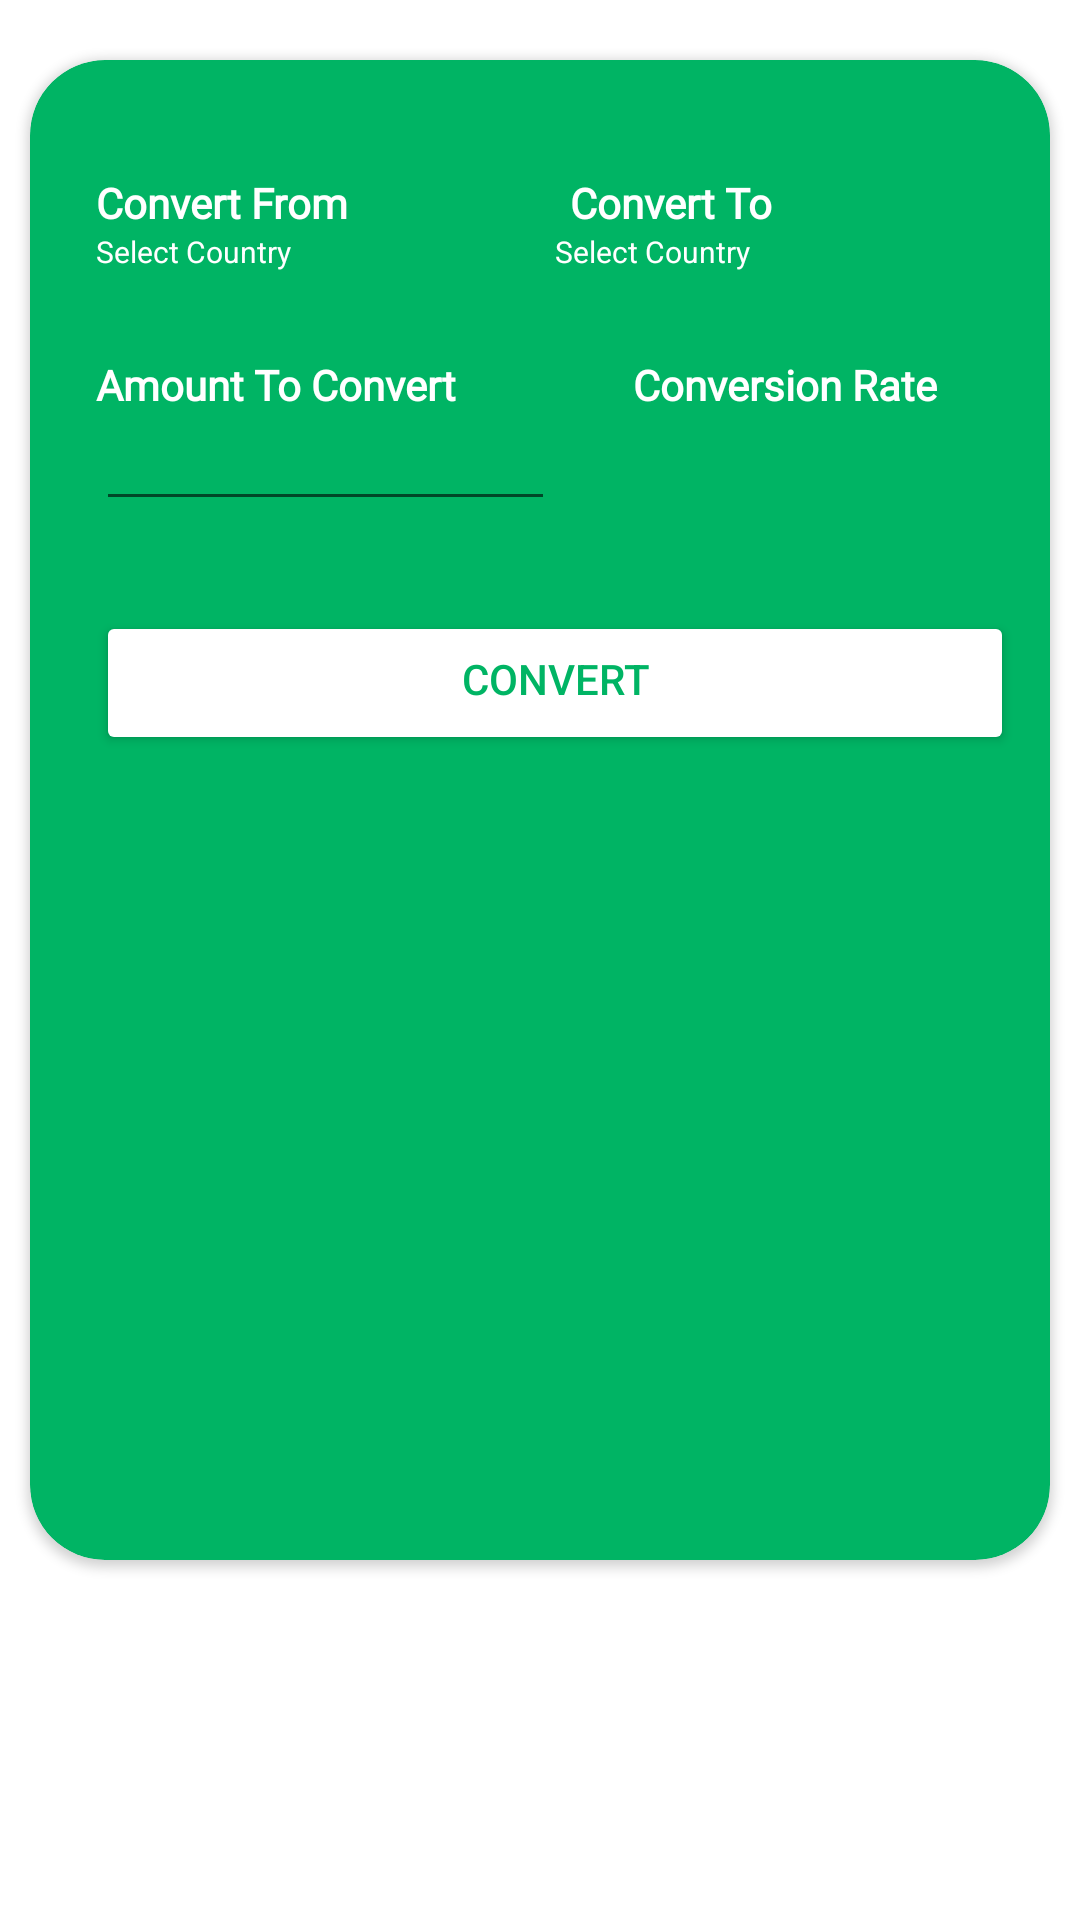

The Android layout XML behind this screen, and the referenced resources:
<!-- AndroidManifest.xml: application theme Theme.MonEy -->
<!-- res/layout/activity_exchange.xml -->
<?xml version="1.0" encoding="utf-8"?>
<RelativeLayout xmlns:android="http://schemas.android.com/apk/res/android"
    xmlns:app="http://schemas.android.com/apk/res-auto"
    xmlns:tools="http://schemas.android.com/tools"
    android:layout_width="match_parent"
    android:layout_height="match_parent"
    android:focusable="true"
    android:focusableInTouchMode="true"
    android:orientation="vertical"

    tools:context=".activities.ExchangeActivity">

    <androidx.cardview.widget.CardView
        android:id="@+id/card_view"
        android:layout_width="match_parent"
        android:layout_height="500dp"
        android:layout_marginStart="10dp"
        android:layout_marginTop="20dp"
        android:layout_marginEnd="10dp"
        android:clickable="true"
        android:focusable="true"
        app:cardBackgroundColor="@color/money_dark_green"
        app:cardCornerRadius="25dp">

        <LinearLayout
            android:id="@+id/maserLinerLayout"
            android:layout_width="match_parent"
            android:layout_height="wrap_content"
            android:layout_marginTop="8dp"
            android:orientation="vertical"
            android:padding="12dp"
            android:paddingBottom="10dp">

            <LinearLayout
                android:id="@+id/dropdown_menu_layout"
                android:layout_width="match_parent"
                android:layout_height="wrap_content"
                android:layout_marginTop="8dp"
                android:orientation="vertical"

                android:paddingTop="10dp"
                android:paddingBottom="10dp">

                <LinearLayout
                    android:id="@+id/layoutOne"
                    android:layout_width="match_parent"
                    android:layout_height="match_parent"
                    android:gravity="top|bottom|center_vertical|fill_vertical|center|fill"
                    android:orientation="horizontal">

                    <TextView
                        android:id="@+id/convertFromFile"
                        android:layout_width="0dp"
                        android:layout_height="wrap_content"
                        android:layout_marginStart="10dp"
                        android:layout_weight="1.0"
                        android:fontFamily="@font/roboto_mono"
                        android:text="Convert From"
                        android:textColor="@color/white"
                        android:textStyle="bold" />

                    <TextView
                        android:id="@+id/convertToTitle"
                        android:layout_width="0dp"
                        android:layout_height="wrap_content"
                        android:layout_marginStart="10dp"
                        android:layout_weight="1.0"
                        android:fontFamily="@font/roboto_mono"
                        android:text="Convert To"
                        android:textColor="@color/white"
                        android:textStyle="bold" />

                </LinearLayout>

                <LinearLayout
                    android:id="@+id/layoutTwo"
                    android:layout_width="match_parent"
                    android:layout_height="wrap_content">

                    <TextView
                        android:id="@+id/convert_from_dropdown_menu"
                        android:layout_width="0dp"
                        android:layout_height="wrap_content"
                        android:layout_marginStart="10dp"
                        android:layout_weight="1.0"
                        android:hint="Select Country"
                        android:text=""
                        android:textColor="@color/white"
                        android:textColorHint="@color/white"

                        android:textSize="10dp"
                        app:drawableEndCompat="@drawable/white_down_arrow" />

                    <TextView
                        android:id="@+id/convert_to_dropdown_menu"
                        android:layout_width="0dp"
                        android:layout_height="wrap_content"
                        android:layout_weight="1.0"
                        android:hint="Select Country"
                        android:text=""
                        android:textColor="@color/white"
                        android:textColorHint="@color/white"
                        android:textSize="10dp"
                        app:drawableEndCompat="@drawable/white_down_arrow" />


                </LinearLayout>
            </LinearLayout>

            <LinearLayout
                android:id="@+id/linearLayout3"
                android:layout_width="match_parent"
                android:layout_height="match_parent"
                android:layout_marginTop="8dp"
                android:orientation="vertical"
                android:paddingTop="10dp"
                android:paddingBottom="10dp">

                <LinearLayout
                    android:id="@+id/linearLayout01"
                    android:layout_width="match_parent"
                    android:layout_height="match_parent"
                    android:layout_gravity="top|bottom|center_vertical|fill_vertical|center|fill"
                    android:orientation="horizontal">

                    <TextView
                        android:id="@+id/amountToConvertValueText"
                        android:layout_width="0dp"
                        android:layout_height="wrap_content"
                        android:layout_marginStart="10dp"
                        android:layout_weight="1.0"
                        android:text="Amount To Convert"
                        android:textStyle="bold"
                        android:fontFamily="@font/roboto_mono"
                        android:textColor="@color/white" />

                    <TextView
                        android:id="@+id/conversionRateResultText"
                        android:layout_width="0dp"
                        android:layout_height="wrap_content"
                        android:layout_weight="1.0"
                        android:gravity="center"
                        android:textStyle="bold"
                        android:fontFamily="@font/roboto_mono"
                        android:text="Conversion Rate"
                        android:textColor="@color/white"/>
                </LinearLayout>

                <LinearLayout
                    android:id="@+id/linearLayout4"
                    android:layout_width="match_parent"
                    android:layout_height="wrap_content"
                    android:orientation="horizontal">

                    <EditText
                        android:id="@+id/amountToConvertValueEditText"
                        android:layout_width="0dp"
                        android:layout_height="wrap_content"
                        android:layout_marginStart="10dp"
                        android:layout_weight="1.0"
                        android:inputType="number"
                        android:maxLines="1"
                        android:singleLine="true"
                        android:textColor="@color/white"
                        android:textSize="14sp"/>
                <TextView
                    android:id="@+id/conversionRateText"
                    android:layout_width="0dp"
                    android:layout_height="wrap_content"
                    android:layout_weight="1.0"
                    android:gravity="center"
                    android:textColor="@color/white"
                    android:textSize="18sp"/>

            </LinearLayout>


        </LinearLayout>
        <RelativeLayout
    android:layout_width="match_parent"
    android:layout_height="match_parent"
    android:layout_marginLeft="10dp"
    android:paddingTop="20sp">

    <Button
        android:id="@+id/conversionButton"
        android:layout_width="match_parent"
        android:layout_height="wrap_content"
        android:gravity="center"
        android:paddingTop="7dp"
        android:layout_marginBottom="7dp"
        android:text="Convert"
        android:backgroundTint="@color/white"
        android:textColor="@color/money_dark_green"/>

        </RelativeLayout>
    </LinearLayout>


    </androidx.cardview.widget.CardView>
    </RelativeLayout>
<!-- resources referenced by this layout -->
<resources>
  <color name="money_dark_green">#00b464</color>
  <color name="white">#FFFFFFFF</color>
  <style name="Theme.MonEy" parent="Theme.MaterialComponents.DayNight.DarkActionBar">
          
          <item name="colorPrimary">@color/purple_500</item>
          <item name="colorPrimaryVariant">@color/purple_700</item>
          <item name="colorOnPrimary">@color/white</item>
          
          <item name="colorSecondary">@color/teal_200</item>
          <item name="colorSecondaryVariant">@color/teal_700</item>
          <item name="colorOnSecondary">@color/black</item>
          
          <item name="android:statusBarColor" tools:targetApi="l">?attr/colorPrimaryVariant</item>
          
      </style>
  <color name="purple_500">#FF6200EE</color>
  <color name="purple_700">#FF3700B3</color>
  <color name="teal_200">#FF03DAC5</color>
  <color name="teal_700">#FF018786</color>
  <color name="black">#FF000000</color>
</resources>
